10-way image classification set "data3" from GitHub (An-Shan/Bag-recognition-with-VGG16); label vocabulary: backpack, bucket bag, duffle bag, fanny pack, luggage, messenger bag, saddle bag, satchel, sleeping bag, tote bag.

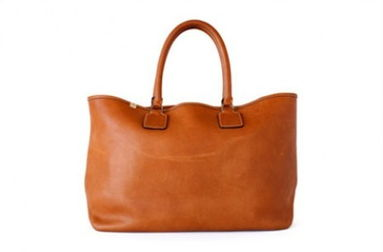
Label: tote bag

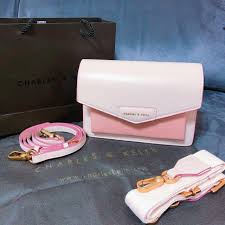
Label: messenger bag

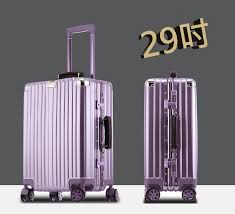
Label: luggage

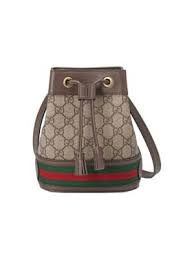
Label: bucket bag

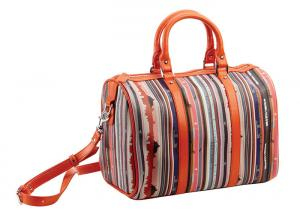
Label: duffle bag

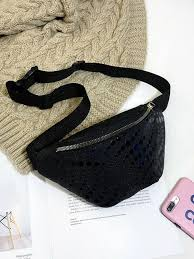
Label: fanny pack
